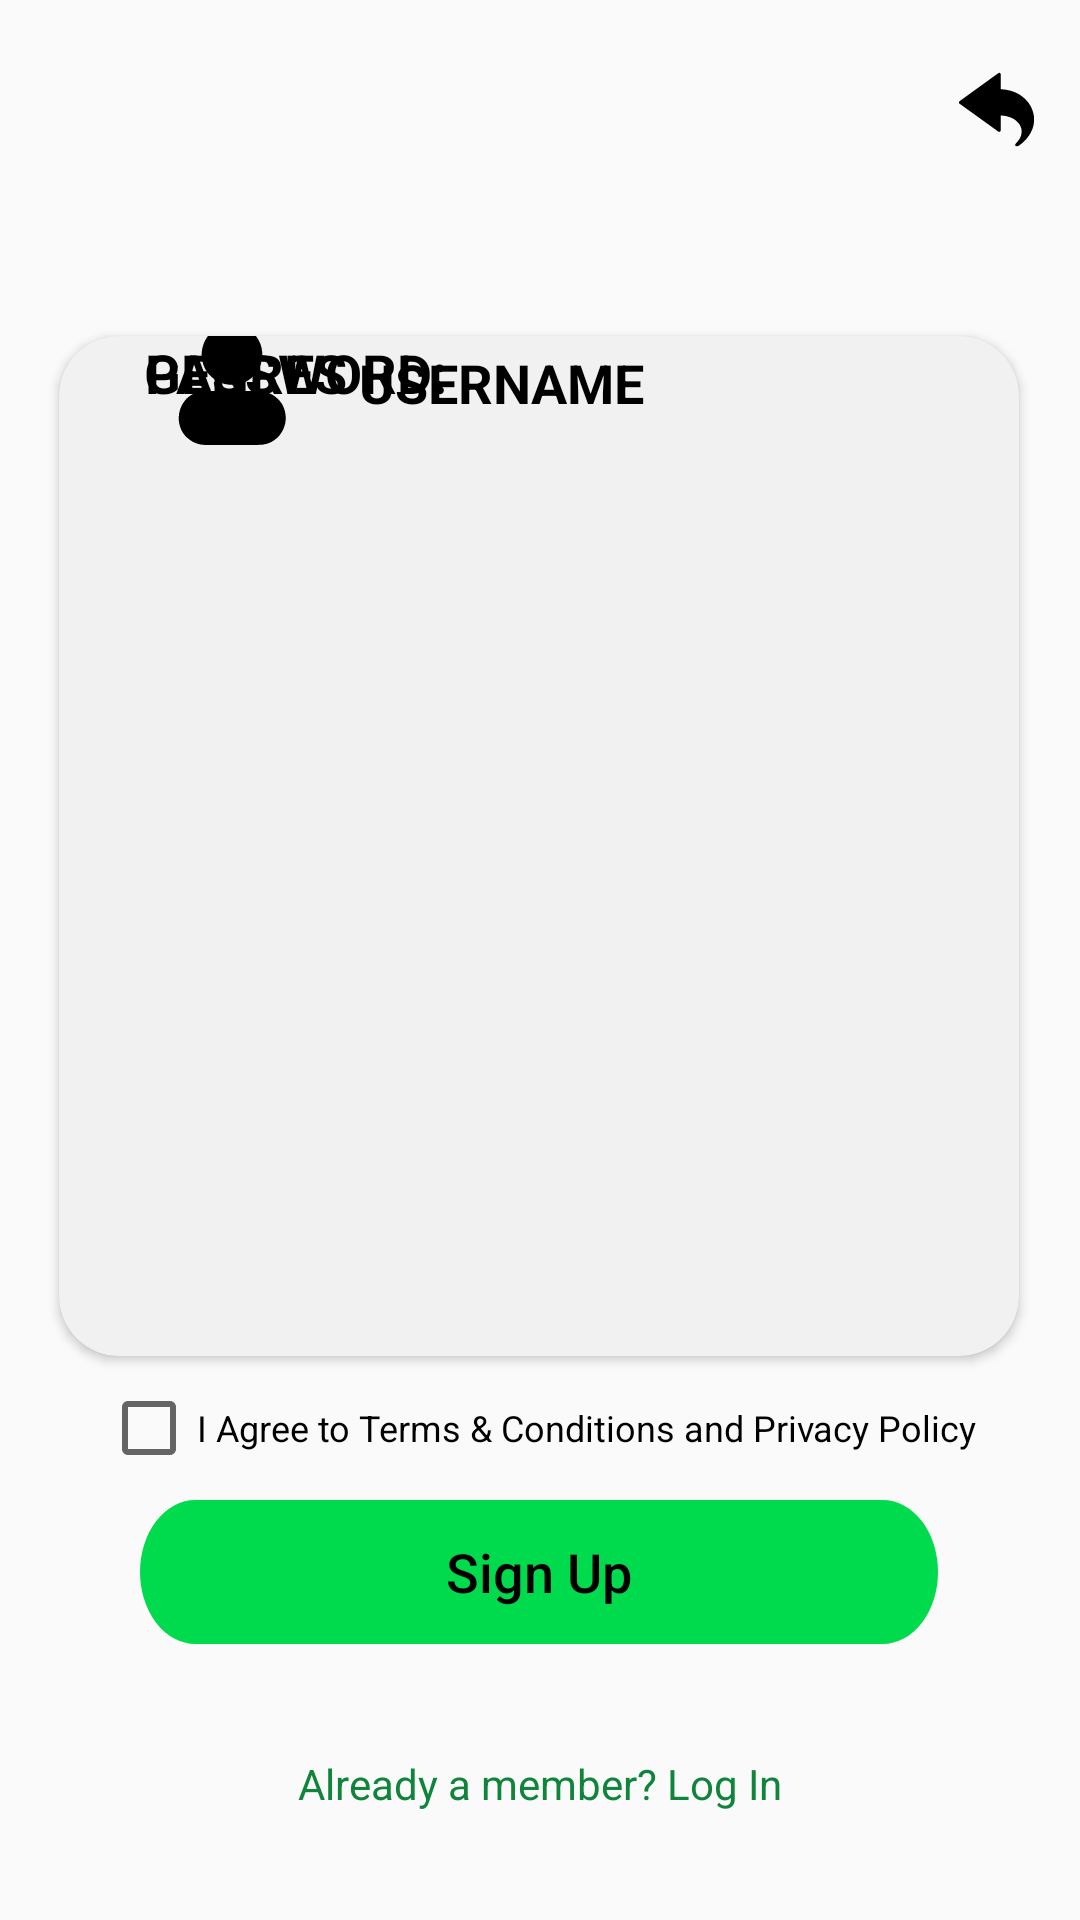

Here is an Android app screen rendered from its layout file. Give the layout XML and the strings, colors and styles it references.
<!-- AndroidManifest.xml: application theme Theme.Achordpany -->
<!-- res/layout/fragment_signup_step4.xml -->
<?xml version="1.0" encoding="utf-8"?>
<androidx.constraintlayout.widget.ConstraintLayout xmlns:android="http://schemas.android.com/apk/res/android"
    xmlns:app="http://schemas.android.com/apk/res-auto"
    xmlns:tools="http://schemas.android.com/tools"
    android:layout_width="match_parent"
    android:layout_height="match_parent"
    android:background="@color/background_light"
    tools:context="com.example.achordpany.MainActivity">

    
    <ImageView
        android:id="@+id/imageView"
        android:layout_width="28dp"
        android:layout_height="25dp"
        android:layout_marginTop="24dp"
        android:contentDescription="@string/image_description"
        app:layout_constraintEnd_toEndOf="parent"
        app:layout_constraintHorizontal_bias="0.958"
        app:layout_constraintStart_toStartOf="parent"
        app:layout_constraintTop_toTopOf="parent"
        app:srcCompat="@drawable/ic_return_black_24dp" />

    
    <ImageView
        android:id="@+id/logoImageView"
        android:layout_width="150dp"
        android:layout_height="70dp"
        android:layout_marginStart="16dp"
        android:layout_marginBottom="520dp"
        android:contentDescription="Logo"
        app:layout_constraintBottom_toTopOf="@id/buttonContinue"
        app:layout_constraintStart_toStartOf="parent"
        app:srcCompat="@drawable/logo_light"
        tools:ignore="HardcodedText" />

    
    <TextView
        android:id="@+id/heading1"
        android:layout_width="wrap_content"
        android:layout_height="wrap_content"
        android:layout_marginTop="108dp"
        android:text="PREVIEW"
        android:textColor="@android:color/black"
        android:textSize="30sp"
        android:textStyle="bold"
        app:layout_constraintEnd_toEndOf="parent"
        app:layout_constraintStart_toStartOf="parent"
        app:layout_constraintTop_toTopOf="parent"
        tools:ignore="HardcodedText" />

    <TextView
        android:id="@+id/heading2"
        android:layout_width="wrap_content"
        android:layout_height="wrap_content"
        android:text="Profile preview"
        android:textColor="@android:color/black"
        android:textSize="15sp"
        app:layout_constraintEnd_toEndOf="parent"
        app:layout_constraintStart_toStartOf="parent"
        app:layout_constraintTop_toBottomOf="@id/heading1"
        android:layout_marginTop="5dp"
        tools:ignore="HardcodedText" />

    
    <androidx.cardview.widget.CardView
        android:layout_width="320dp"
        android:layout_height="340dp"
        android:layout_marginBottom="188dp"
        app:cardBackgroundColor="#f1f1f1"
        app:cardCornerRadius="20dp"
        app:layout_constraintBottom_toBottomOf="parent"
        app:layout_constraintEnd_toEndOf="parent"
        app:layout_constraintHorizontal_bias="0.494"
        app:layout_constraintStart_toStartOf="parent">

        <androidx.constraintlayout.widget.ConstraintLayout
            android:layout_width="match_parent"
            android:layout_height="match_parent">

            

            

            <ImageView
                android:id="@+id/profileImage"
                android:layout_width="60dp"
                android:layout_height="60dp"
                android:layout_marginStart="28dp"
                android:layout_marginTop="16dp"
                android:contentDescription="Profile Image"
                android:scaleType="centerCrop"
                app:layout_constraintBottom_toTopOf="@+id/name"
                app:layout_constraintStart_toStartOf="parent"
                app:layout_constraintTop_toTopOf="parent"
                app:layout_constraintVertical_bias="0.4"
                app:srcCompat="@drawable/ic_profile_black_24dp"
                tools:ignore="HardcodedText" />

            <TextView
                android:id="@+id/profileName"
                android:layout_width="wrap_content"
                android:layout_height="wrap_content"
                android:layout_marginStart="12dp"
                android:text="USERNAME"
                android:textSize="18sp"
                android:textStyle="bold"
                android:textColor="@color/black"
                app:layout_constraintStart_toEndOf="@id/profileImage"
                app:layout_constraintTop_toTopOf="@id/profileImage"
                app:layout_constraintBottom_toBottomOf="@id/profileImage"
                tools:ignore="HardcodedText" />

            <TextView
                android:id="@+id/name"
                android:layout_width="wrap_content"
                android:layout_height="wrap_content"
                android:layout_marginEnd="191dp"
                android:gravity="center"
                android:text="PASSWORD:"
                android:textAlignment="center"
                android:textColor="@color/black"
                android:textSize="18sp"
                android:textStyle="bold"
                app:layout_constraintBaseline_toTopOf="parent"
                app:layout_constraintEnd_toEndOf="parent"
                tools:ignore="HardcodedText"
                tools:layout_editor_absoluteY="121dp" />

            <TextView
                android:id="@+id/email"
                android:layout_width="wrap_content"
                android:layout_height="wrap_content"
                android:layout_marginEnd="224dp"
                android:gravity="center"
                android:text="GENRES"
                android:textAlignment="center"
                android:textColor="@color/black"
                android:textSize="18sp"
                android:textStyle="bold"
                app:layout_constraintBaseline_toTopOf="parent"
                app:layout_constraintEnd_toEndOf="parent"
                tools:ignore="HardcodedText"
                tools:layout_editor_absoluteY="158dp" />

        </androidx.constraintlayout.widget.ConstraintLayout>

    </androidx.cardview.widget.CardView>


    
    <CheckBox
        android:id="@+id/checkBox"
        android:layout_width="wrap_content"
        android:layout_height="wrap_content"
        android:text="I Agree to Terms &amp; Conditions and Privacy Policy"
        android:textSize="12sp"
        app:layout_constraintBottom_toTopOf="@id/buttonContinue"
        app:layout_constraintEnd_toEndOf="parent"
        app:layout_constraintHorizontal_bias="0.497"
        app:layout_constraintStart_toStartOf="parent"
        tools:ignore="HardcodedText" />

    
    <TextView
        android:id="@+id/textNoAccount"
        android:layout_width="200dp"
        android:layout_height="wrap_content"
        android:layout_marginBottom="36dp"
        android:text="Already a member? Log In"
        android:textColor="#FF11843C"
        android:textSize="14sp"
        android:gravity="center"
        android:textAlignment="center"
        app:layout_constraintBottom_toBottomOf="parent"
        app:layout_constraintEnd_toEndOf="parent"
        app:layout_constraintHorizontal_bias="0.497"
        app:layout_constraintStart_toStartOf="parent"
        tools:ignore="HardcodedText,TextSizeCheck" />

    
    <Button
        android:id="@+id/buttonContinue"
        style="@style/RoundedButtonStyle"
        android:layout_marginBottom="92dp"
        android:text="Sign Up"
        android:textAllCaps="false"
        android:textColor="@color/black"
        android:textSize="18sp"
        app:layout_constraintBottom_toBottomOf="parent"
        app:layout_constraintEnd_toEndOf="parent"
        app:layout_constraintHorizontal_bias="0.496"
        app:layout_constraintStart_toStartOf="parent"
        tools:ignore="HardcodedText" />
</androidx.constraintlayout.widget.ConstraintLayout>
<!-- resources referenced by this layout -->
<resources>
  <color name="background_light">#FFFAFAFA</color>
  <color name="black">#FF000000</color>
  <!-- drawable ic_profile_black_24dp: vector/xml drawable (drawable, 2397 chars, omitted) -->
  <!-- drawable ic_return_black_24dp: vector/xml drawable (drawable, 4053 chars, omitted) -->
  <!-- drawable logo_light: png bitmap (drawable, 15048 bytes) -->
  <string name="image_description">Return</string>
  <style name="RoundedButtonStyle">
          <item name="android:background">@drawable/btn_login_light</item>
          <item name="android:textColor">#FFFFFF</item> 
          <item name="android:textSize">16sp</item> 
          <item name="android:layout_width">wrap_content</item>
          <item name="android:layout_height">wrap_content</item>
      </style>
  <style name="Theme.Achordpany" parent="Theme.MaterialComponents.DayNight.DarkActionBar">
          
          <item name="android:windowBackground">@color/background_light</item>
          
          <item name="colorPrimary">@color/light_green</item>
          <item name="colorPrimaryVariant">@color/light_green_700</item>
          <item name="colorOnPrimary">@color/text_dark</item>
          
          <item name="colorSecondary">@color/dark_green_200</item>
          <item name="colorSecondaryVariant">@color/dark_green_700</item>
          <item name="colorOnSecondary">@color/text_dark</item>
          
          <item name="android:statusBarColor">?attr/colorPrimaryVariant</item>
          
          <item name="bottomNavigationStyle">@style/Widget.BottomNavigationView</item>
  
      </style>
  <!-- drawable btn_login_light (drawable) -->
  <vector xmlns:android="http://schemas.android.com/apk/res/android"
      android:width="266dp"
      android:height="37dp"
      android:viewportWidth="266"
      android:viewportHeight="37">
    <path
        android:pathData="M18.5,0L247.5,0A18.5,18.5 0,0 1,266 18.5L266,18.5A18.5,18.5 0,0 1,247.5 37L18.5,37A18.5,18.5 0,0 1,0 18.5L0,18.5A18.5,18.5 0,0 1,18.5 0z"
        android:fillColor="#00DB4D"/>
  </vector>
  <color name="light_green">#FF1DD360</color>
  <color name="light_green_700">#FF11843C</color>
  <color name="text_dark">#FF121212</color>
  <color name="dark_green_200">#FFAEFFCB</color>
  <color name="dark_green_700">#FF009635</color>
  <style name="Widget.BottomNavigationView" parent="Widget.MaterialComponents.BottomNavigationView">
          <item name="itemIconTint">@color/bottom_nav_color</item>
          <item name="itemTextColor">@color/bottom_nav_color</item>
      </style>
</resources>
